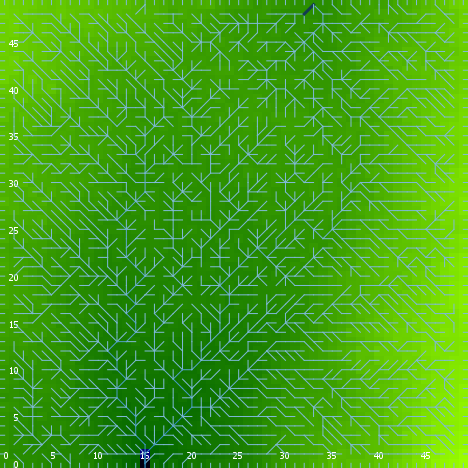

The table this chart was drawn from, first rows:
export-world data (NetLogo 6.0.4)
land.nlogo
01/13/2020 23:47:08:692 +0000
RANDOM STATE
0 0 -1727483681 2 -1.0304919828524337 fa…
GLOBALS
min-pxcor, max-pxcor, min-pycor, max-pycor, perspective, subject, nextIndex, directed-links, ticks, algorithm-style, continentality, display-mode, do-fill-sinks, elevationdistribution, elevationnoise, elevationsmoothstep, featureanglerange, landoceanratio, maxdist, maxelevation, minelevation, numcontinents, numoceans, numranges
0, 49, 0, 49, 0, nobody, 2600, "UNDIRECTED", -1, "C#", 1184, "terrain", true, [0.843250578017803 1.2945672345460566 0.…, 0.6005, 1, 24.25, 0.9992, 34.65, 2.762, -0.06148, 8, 2, 0
TURTLES
who, color, heading, xcor, ycor, shape, label, label-color, breed, hidden?, size, pen-size, pen-mode, points
0, 75, 197, 22, 27, "default", "", 9.9, {breed flowholders}, true, 1, 1, "up", 
1, 5, 277, 22, 41, "default", "", 9.9, {breed flowholders}, true, 1, 1, "up", 
2, 35, 37, 47, 16, "default", "", 9.9, {breed flowholders}, true, 1, 1, "up", 
3, 35, 97, 24, 45, "default", "", 9.9, {breed flowholders}, true, 1, 1, "up", 
4, 105, 313, 40, 46, "default", "", 9.9, {breed flowholders}, true, 1, 1, "up", 
5, 55, 276, 9, 43, "default", "", 9.9, {breed flowholders}, true, 1, 1, "up", 
6, 85, 313, 26, 28, "default", "", 9.9, {breed flowholders}, true, 1, 1, "up", 
7, 45, 283, 18, 1, "default", "", 9.9, {breed flowholders}, true, 1, 1, "up", 
8, 5, 222, 20, 45, "default", "", 9.9, {breed flowholders}, true, 1, 1, "up", 
9, 125, 74, 16, 48, "default", "", 9.9, {breed flowholders}, true, 1, 1, "up", 
10, 35, 199, 46, 46, "default", "", 9.9, {breed flowholders}, true, 1, 1, "up", 
11, 45, 138, 10, 18, "default", "", 9.9, {breed flowholders}, true, 1, 1, "up", 
12, 105, 43, 27, 12, "default", "", 9.9, {breed flowholders}, true, 1, 1, "up", 
13, 5, 204, 14, 14, "default", "", 9.9, {breed flowholders}, true, 1, 1, "up", 
14, 5, 247, 12, 25, "default", "", 9.9, {breed flowholders}, true, 1, 1, "up", 
15, 97, 0, 23, 49, "line half", "", 9.9, {breed flowholders}, false, 1, 1, "up", 
16, 25, 242, 41, 2, "default", "", 9.9, {breed flowholders}, true, 1, 1, "up", 
17, 15, 13, 17, 15, "default", "", 9.9, {breed flowholders}, true, 1, 1, "up", 
18, 5, 211, 39, 48, "default", "", 9.9, {breed flowholders}, true, 1, 1, "up", 
19, 35, 271, 42, 43, "default", "", 9.9, {breed flowholders}, true, 1, 1, "up", 
20, 85, 23, 8, 24, "default", "", 9.9, {breed flowholders}, true, 1, 1, "up", 
21, 75, 21, 17, 8, "default", "", 9.9, {breed flowholders}, true, 1, 1, "up", 
22, 75, 61, 24, 47, "default", "", 9.9, {breed flowholders}, true, 1, 1, "up", 
23, 95, 95, 5, 29, "default", "", 9.9, {breed flowholders}, true, 1, 1, "up", 
24, 105, 99, 19, 31, "default", "", 9.9, {breed flowholders}, true, 1, 1, "up", 
25, 125, 95, 14, 42, "default", "", 9.9, {breed flowholders}, true, 1, 1, "up", 
26, 85, 252, 41, 22, "default", "", 9.9, {breed flowholders}, true, 1, 1, "up", 
27, 25, 11, 19, 33, "default", "", 9.9, {breed flowholders}, true, 1, 1, "up", 
28, 75, 324, 17, 19, "default", "", 9.9, {breed flowholders}, true, 1, 1, "up", 
29, 85, 3, 16, 13, "default", "", 9.9, {breed flowholders}, true, 1, 1, "up", 
30, 135, 164, 16, 9, "default", "", 9.9, {breed flowholders}, true, 1, 1, "up", 
31, 95, 287, 22, 18, "default", "", 9.9, {breed flowholders}, true, 1, 1, "up", 
32, 25, 195, 28, 44, "default", "", 9.9, {breed flowholders}, true, 1, 1, "up", 
33, 55, 344, 11, 47, "default", "", 9.9, {breed flowholders}, true, 1, 1, "up", 
34, 65, 127, 2, 4, "default", "", 9.9, {breed flowholders}, true, 1, 1, "up", 
35, 135, 177, 6, 13, "default", "", 9.9, {breed flowholders}, true, 1, 1, "up", 
36, 35, 174, 21, 17, "default", "", 9.9, {breed flowholders}, true, 1, 1, "up", 
37, 135, 116, 4, 31, "default", "", 9.9, {breed flowholders}, true, 1, 1, "up", 
38, 85, 235, 32, 28, "default", "", 9.9, {breed flowholders}, true, 1, 1, "up", 
39, 125, 139, 32, 47, "default", "", 9.9, {breed flowholders}, true, 1, 1, "up", 
40, 97, 0, 7, 49, "line half", "", 9.9, {breed flowholders}, false, 1, 1, "up", 
41, 125, 27, 15, 1, "default", "", 9.9, {breed flowholders}, true, 1, 1, "up", 
42, 135, 90, 21, 43, "default", "", 9.9, {breed flowholders}, true, 1, 1, "up", 
43, 15, 270, 41, 33, "default", "", 9.9, {breed flowholders}, true, 1, 1, "up", 
44, 125, 46, 24, 22, "default", "", 9.9, {breed flowholders}, true, 1, 1, "up", 
45, 85, 180, 29, 28, "default", "", 9.9, {breed flowholders}, true, 1, 1, "up", 
46, 95, 150, 6, 21, "default", "", 9.9, {breed flowholders}, true, 1, 1, "up", 
47, 115, 234, 11, 23, "default", "", 9.9, {breed flowholders}, true, 1, 1, "up", 
48, 85, 166, 27, 34, "default", "", 9.9, {breed flowholders}, true, 1, 1, "up", 
49, 45, 118, 32, 43, "default", "", 9.9, {breed flowholders}, true, 1, 1, "up", 
50, 95, 171, 2, 38, "default", "", 9.9, {breed flowholders}, true, 1, 1, "up", 
... 7,515 more rows
